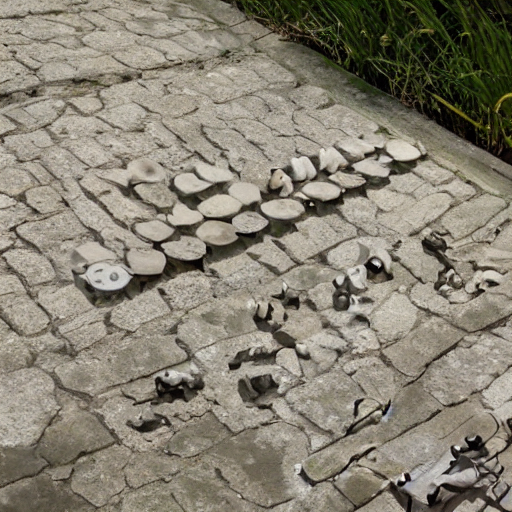
Generation parameters embedded in this image by AUTOMATIC1111 Stable Diffusion web UI or a fork of it (Forge, ...) (PNG 'parameters' text chunk):
ChatGPT
Steps: 20, Sampler: DPM++ 2M Karras, CFG scale: 7, Seed: 550815908, Size: 512x512, Model hash: 6ce0161689, Model: v1-5-pruned-emaonly, Version: 1.7.0